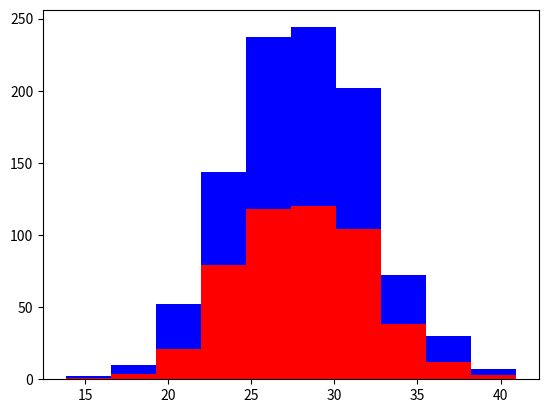

Generate this figure with matplotlib:
import numpy as np

import matplotlib.pyplot as plt

greyhounds = 500

labs = 500

#500 labs and 500 greyhouds usually 28 inches high
grey_hounds = 500

grey_height = 28 +4 *np.random.randn(greyhounds)
lab_height = 28 +4 *np.random.randn(labs)

plt.hist([grey_height , lab_height], stacked = True, color=['r','b'])
plt.show()

#good for visualising heights etc however not 100% 


